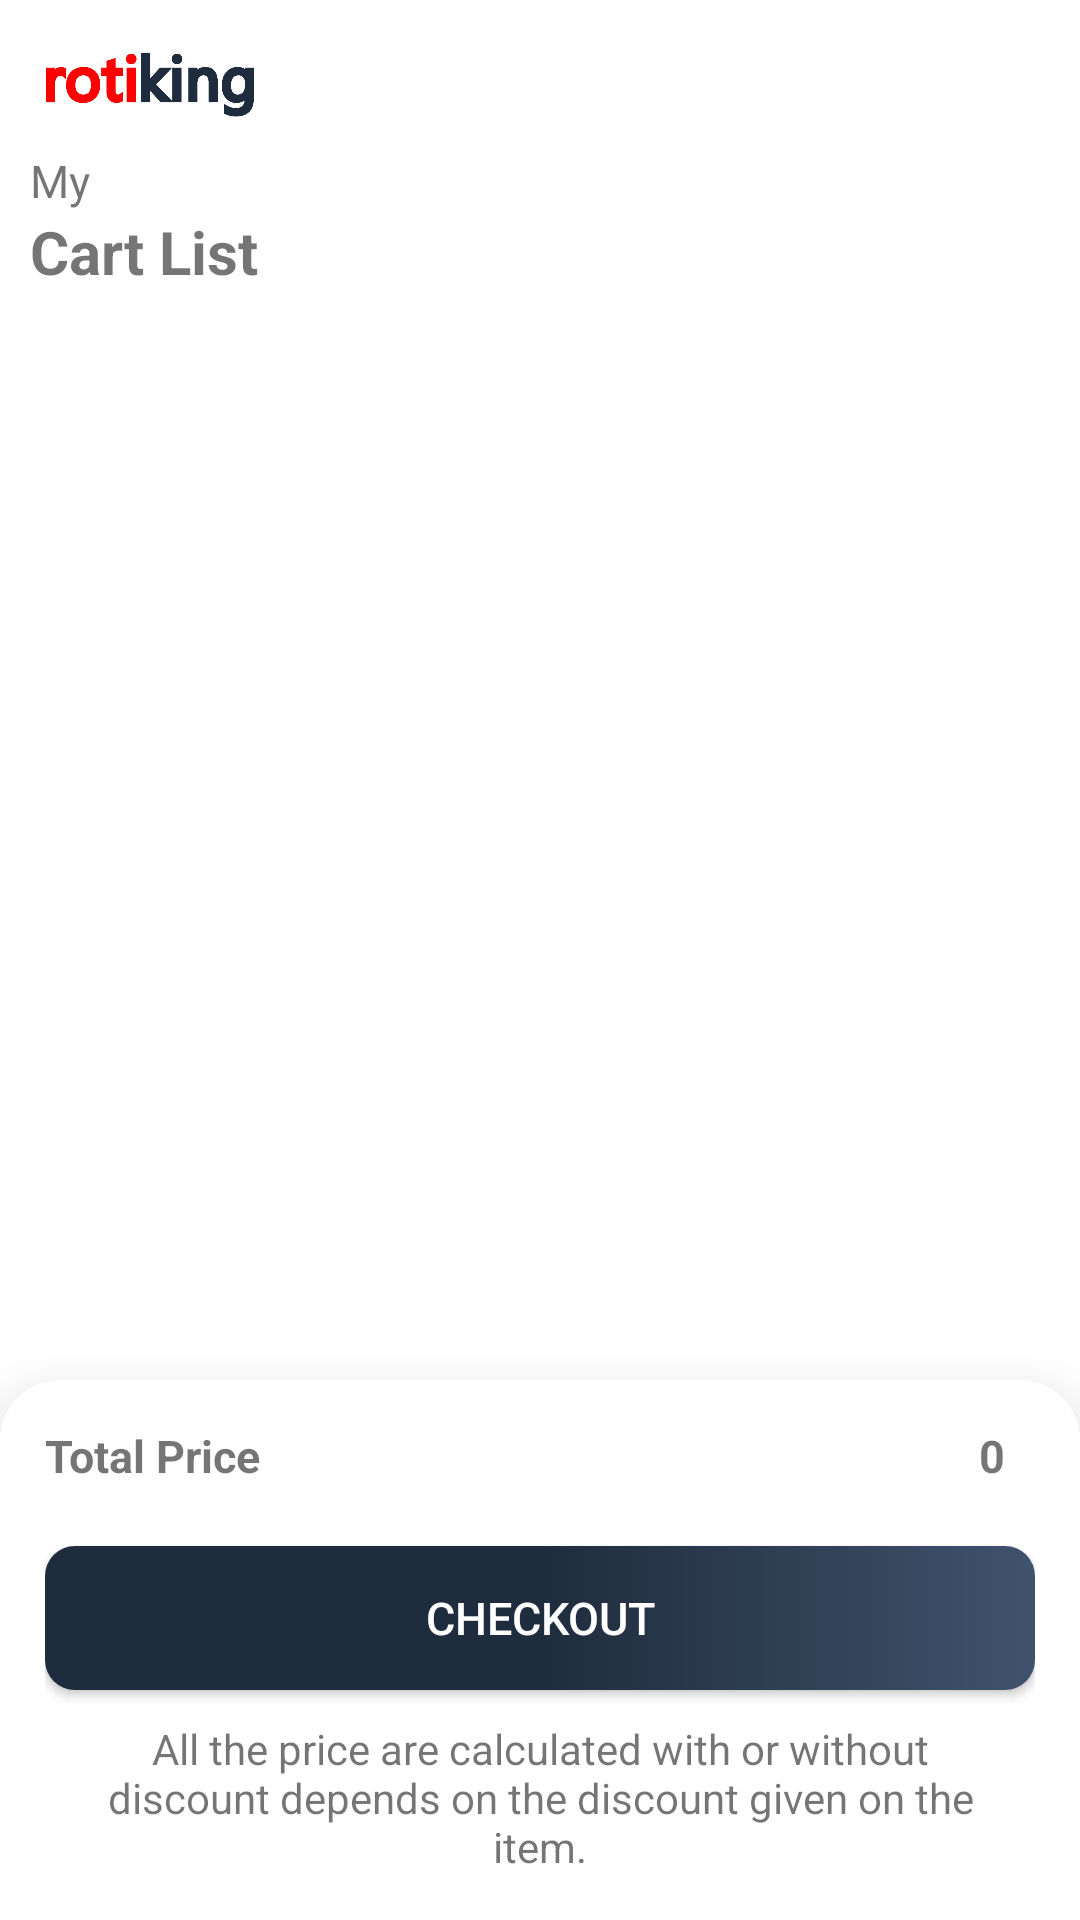

Layout XML and referenced resources for this Android screen:
<!-- AndroidManifest.xml: application theme Theme.RotiKing -->
<!-- res/layout/activity_cart.xml -->
<?xml version="1.0" encoding="utf-8"?>
<RelativeLayout xmlns:android="http://schemas.android.com/apk/res/android"
    xmlns:tools="http://schemas.android.com/tools"
    android:layout_width="match_parent"
    android:layout_height="match_parent"
    tools:context=".CartActivity"
    style="@style/BackgroundColor">

    <RelativeLayout
        android:id="@+id/toolbar"
        android:layout_width="match_parent"
        android:layout_height="50dp"
        android:layout_alignParentTop="true"
        android:orientation="horizontal"
        android:padding="10dp">

        <ImageView
            android:layout_width="80dp"
            android:layout_height="wrap_content"
            android:layout_alignParentStart="true"
            android:layout_centerVertical="true"
            style="@style/ImgTextLogo"
            android:contentDescription="@string/app_name"/>

        <ImageButton
            android:id="@+id/close"
            android:layout_width="40dp"
            android:layout_height="40dp"
            android:layout_alignParentEnd="true"
            android:layout_centerVertical="true"
            android:background="@color/transparent"
            android:contentDescription="@string/close"
            android:src="@drawable/ic_baseline_close_24" />

    </RelativeLayout>

    <LinearLayout
        android:id="@+id/info_text"
        android:layout_width="match_parent"
        android:layout_height="wrap_content"
        android:orientation="vertical"
        android:layout_below="@id/toolbar"
        android:paddingHorizontal="10dp">

        <TextView
            android:layout_width="match_parent"
            android:layout_height="wrap_content"
            android:text="@string/my"
            android:textSize="15sp" />

        <TextView
            android:layout_width="match_parent"
            android:layout_height="wrap_content"
            android:text="@string/cart_list"
            android:textSize="20sp"
            android:textStyle="bold" />

    </LinearLayout>

    <RelativeLayout
        android:layout_width="match_parent"
        android:layout_height="match_parent"
        android:layout_above="@id/order_desk"
        android:layout_below="@id/info_text">

        <androidx.recyclerview.widget.RecyclerView
            android:id="@+id/cart_item_rv"
            android:layout_width="match_parent"
            android:layout_height="match_parent" />

        <LinearLayout
            android:layout_width="wrap_content"
            android:layout_height="wrap_content"
            android:layout_centerInParent="true"
            android:id="@+id/empty_cart_i"
            android:orientation="vertical"
            tools:ignore="UseCompoundDrawables"
            android:visibility="gone">

            <ImageView
                android:layout_width="200dp"
                android:layout_height="200dp"
                android:src="@drawable/empty_cart"
                android:contentDescription="@string/your_cart_is_empty"/>

            <TextView
                android:layout_width="wrap_content"
                android:layout_height="wrap_content"
                android:layout_gravity="center_horizontal"
                android:text="@string/your_cart_is_empty"/>

        </LinearLayout>

        <com.google.android.material.progressindicator.CircularProgressIndicator
            android:id="@+id/cart_item_progress"
            android:layout_width="wrap_content"
            android:layout_height="wrap_content"
            android:layout_centerInParent="true"
            android:visibility="gone"/>

    </RelativeLayout>

    <LinearLayout
        android:id="@+id/order_desk"
        android:layout_width="match_parent"
        android:layout_height="wrap_content"
        android:layout_alignParentBottom="true"
        android:background="@drawable/bottom_sheet_bg"
        android:elevation="20dp"
        android:orientation="vertical"
        android:padding="15dp">

        <LinearLayout
            android:layout_width="match_parent"
            android:layout_height="wrap_content"
            android:orientation="horizontal">

            <TextView
                android:layout_width="0dp"
                android:layout_weight="1"
                android:layout_height="wrap_content"
                android:text="@string/total_price"
                android:textSize="15sp"
                android:textStyle="bold" />

            <TextView
                android:id="@+id/total_cart_price"
                android:layout_width="0dp"
                android:layout_weight="1"
                android:layout_height="wrap_content"
                android:text="@string/_0"
                android:textSize="15sp"
                android:textStyle="bold"
                android:gravity="end"
                android:paddingHorizontal="10dp"/>

        </LinearLayout>

        <androidx.appcompat.widget.AppCompatButton
            android:id="@+id/checkout"
            android:layout_width="match_parent"
            android:layout_height="wrap_content"
            android:text="@string/checkout"
            style="@style/Button"
            android:layout_marginTop="20sp"/>

        <TextView
            android:layout_width="wrap_content"
            android:layout_height="wrap_content"
            android:layout_marginTop="10dp"
            android:paddingHorizontal="10dp"
            android:gravity="center"
            android:text="@string/all_the_price_are_calculated_with_or_without_discount_depends_on_the_discount_given_on_the_item"/>

    </LinearLayout>

</RelativeLayout>
<!-- resources referenced by this layout -->
<resources>
  <color name="transparent">#00FFFFFF</color>
  <!-- drawable bottom_sheet_bg (drawable) -->
  <?xml version="1.0" encoding="utf-8"?>
  <selector xmlns:android="http://schemas.android.com/apk/res/android">
      <item>
          <shape android:shape="rectangle">
              <corners
                  android:topLeftRadius="20dp"
                  android:topRightRadius="20dp"/>
              <gradient
                  android:startColor="?attr/colorPrimaryVariant"
                  android:centerColor="?attr/colorPrimaryVariant"
                  android:endColor="?attr/colorPrimaryVariant"/>
          </shape>
      </item>
  </selector>
  <!-- drawable empty_cart: png bitmap (drawable-hdpi, 46621 bytes) -->
  <string name="_0">0</string>
  <string name="all_the_price_are_calculated_with_or_without_discount_depends_on_the_discount_given_on_the_item">All the price are calculated with or without discount depends on the discount given on the item.</string>
  <string name="app_name">Roti King</string>
  <string name="cart_list">Cart List</string>
  <string name="checkout">Checkout</string>
  <string name="close">Close</string>
  <string name="my">My</string>
  <string name="total_price">Total Price</string>
  <string name="your_cart_is_empty">Your cart is empty.</string>
  <style name="BackgroundColor">
          <item name="backgroundColor">@color/white</item>
      </style>
  <style name="Button">
          <item name="android:textColor">@color/white</item>
          <item name="android:textSize">15sp</item>
          <item name="android:background">@drawable/button_design</item>
      </style>
  <style name="ImgTextLogo">
          <item name="android:src">@drawable/text_logo</item>
          <item name="contentDescription">@string/app_name</item>
      </style>
  <style name="Theme.RotiKing" parent="Theme.MaterialComponents.DayNight.NoActionBar">
          <item name="colorPrimary">@color/red</item>
          <item name="colorPrimaryVariant">@color/white</item>
          <item name="colorOnPrimary">@color/brownish</item>
  
          <item name="colorSecondary">@color/red</item>
          <item name="colorSecondaryVariant">@color/light_brown</item>
          <item name="colorOnSecondary">@color/blackish_blue</item>
  
          <item name="android:statusBarColor">?attr/colorOnSecondary</item>
          <item name="android:windowLightStatusBar">false</item>
          <item name="android:windowContentTransitions">true</item>
      </style>
  <color name="white">#FFFFFF</color>
  <!-- drawable button_design (drawable) -->
  <?xml version="1.0" encoding="utf-8"?>
  <ripple
      xmlns:android="http://schemas.android.com/apk/res/android"
      android:color="@color/bluish">
      <item>
          <shape android:shape="rectangle">
              <corners android:radius="10dp"/>
              <gradient
                  android:startColor="@color/blackish_blue"
                  android:centerColor="@color/blackish_blue"
                  android:endColor="@color/bluish"/>
          </shape>
      </item>
  </ripple>
  <!-- drawable text_logo: png bitmap (drawable-hdpi, 8678 bytes) -->
  <color name="red">#FF0000</color>
  <color name="brownish">#5E4333</color>
  <color name="light_brown">#DEC884</color>
  <color name="blackish_blue">#1F2C3D</color>
  <color name="bluish">#40536C</color>
</resources>
